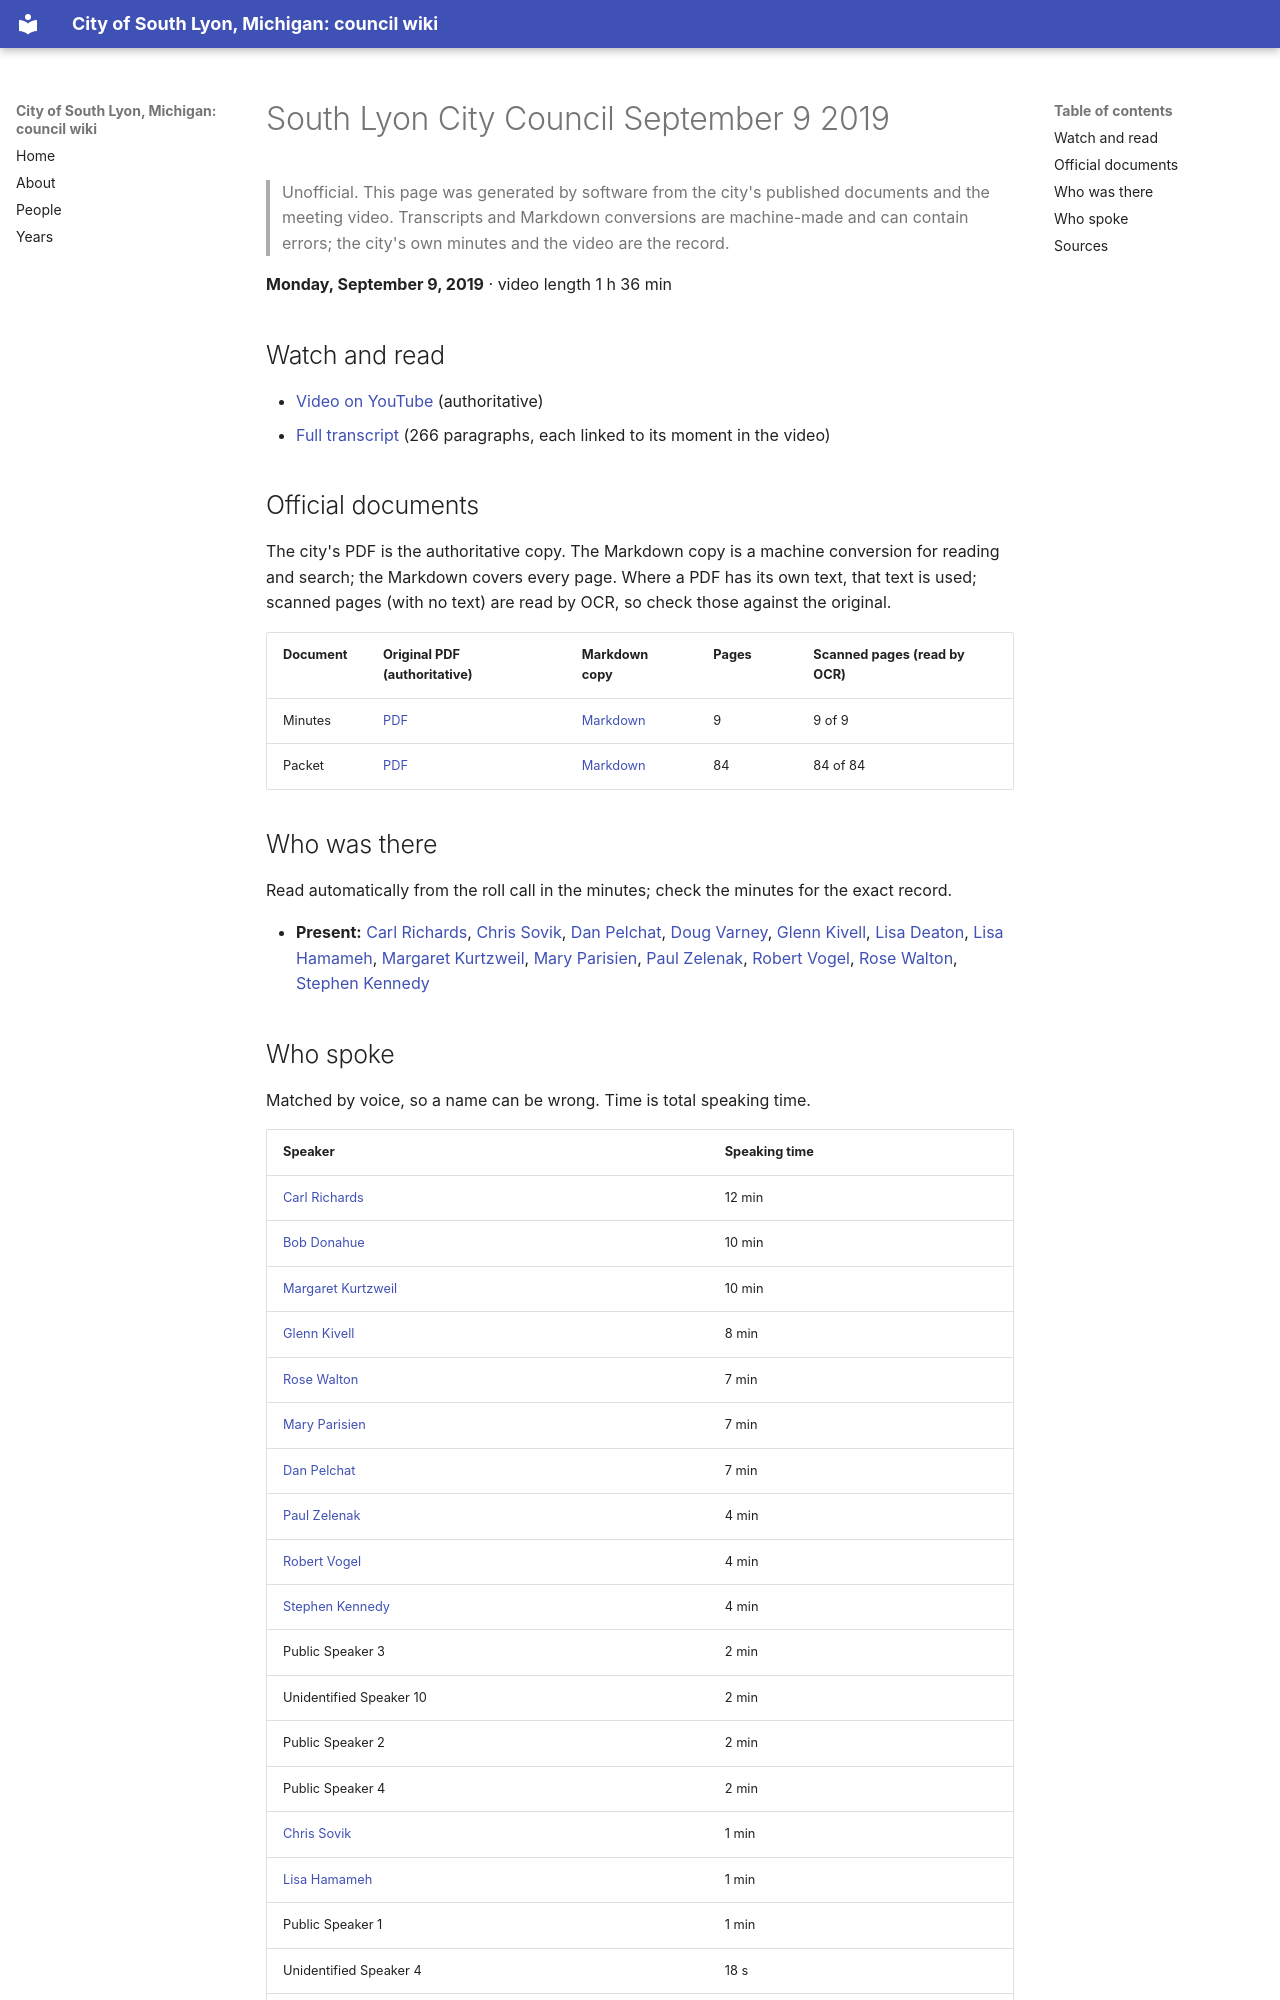

repository: RyanMathewson/city-of-south-lyon-mi-council-wiki · page: meetings/2019/2019-09-09/index.html · generator: mkdocs

---
title: "South Lyon City Council September 9 2019"
meeting_date: "2019-09-09"
video_url: "https://www.youtube.com/watch?v=ba_n2xfySyQ"
source_listing: "https://www.southlyonmi.org/government/city_council/city_council_minutes_and_agendas.php"
---


# South Lyon City Council September 9 2019

> Unofficial. This page was generated by software from the city's published documents and the meeting video. Transcripts and Markdown conversions are machine-made and can contain errors; the city's own minutes and the video are the record.

**Monday, September 9, 2019** · video length 1 h 36 min

## Watch and read

- [Video on YouTube](https://www.youtube.com/watch?v=ba_n2xfySyQ) (authoritative)
- [Full transcript](../../transcripts/2019/2019-09-09.md) (266 paragraphs, each linked to its moment in the video)

## Official documents

The city's PDF is the authoritative copy. The Markdown copy is a machine conversion for reading and search; the Markdown covers every page. Where a PDF has its own text, that text is used; scanned pages (with no text) are read by OCR, so check those against the original.

| Document | Original PDF (authoritative) | Markdown copy | Pages | Scanned pages (read by OCR) |
|---|---|---|---|---|
| Minutes | [PDF](https://www.southlyonmi.org/9-9-19%20CM%20approved.pdf?t=202108310733140) | [Markdown](../../documents/2019/2019-09-09/minutes.md) | 9 | 9 of 9 |
| Packet | [PDF](https://www.southlyonmi.org/9-9-19%20Council%20Packet%20-%20online%20only.pdf?t=202108310733140) | [Markdown](../../documents/2019/2019-09-09/packet.md) | 84 | 84 of 84 |

## Who was there

Read automatically from the roll call in the minutes; check the minutes for the exact record.

- **Present:** [Carl Richards](../../people/carl-richards.md), [Chris Sovik](../../people/chris-sovik.md), [Dan Pelchat](../../people/dan-pelchat.md), [Doug Varney](../../people/doug-varney.md), [Glenn Kivell](../../people/glenn-kivell.md), [Lisa Deaton](../../people/lisa-deaton.md), [Lisa Hamameh](../../people/lisa-hamameh.md), [Margaret Kurtzweil](../../people/margaret-kurtzweil.md), [Mary Parisien](../../people/mary-parisien.md), [Paul Zelenak](../../people/paul-zelenak.md), [Robert Vogel](../../people/robert-vogel.md), [Rose Walton](../../people/rose-walton.md), [Stephen Kennedy](../../people/stephen-kennedy.md)
